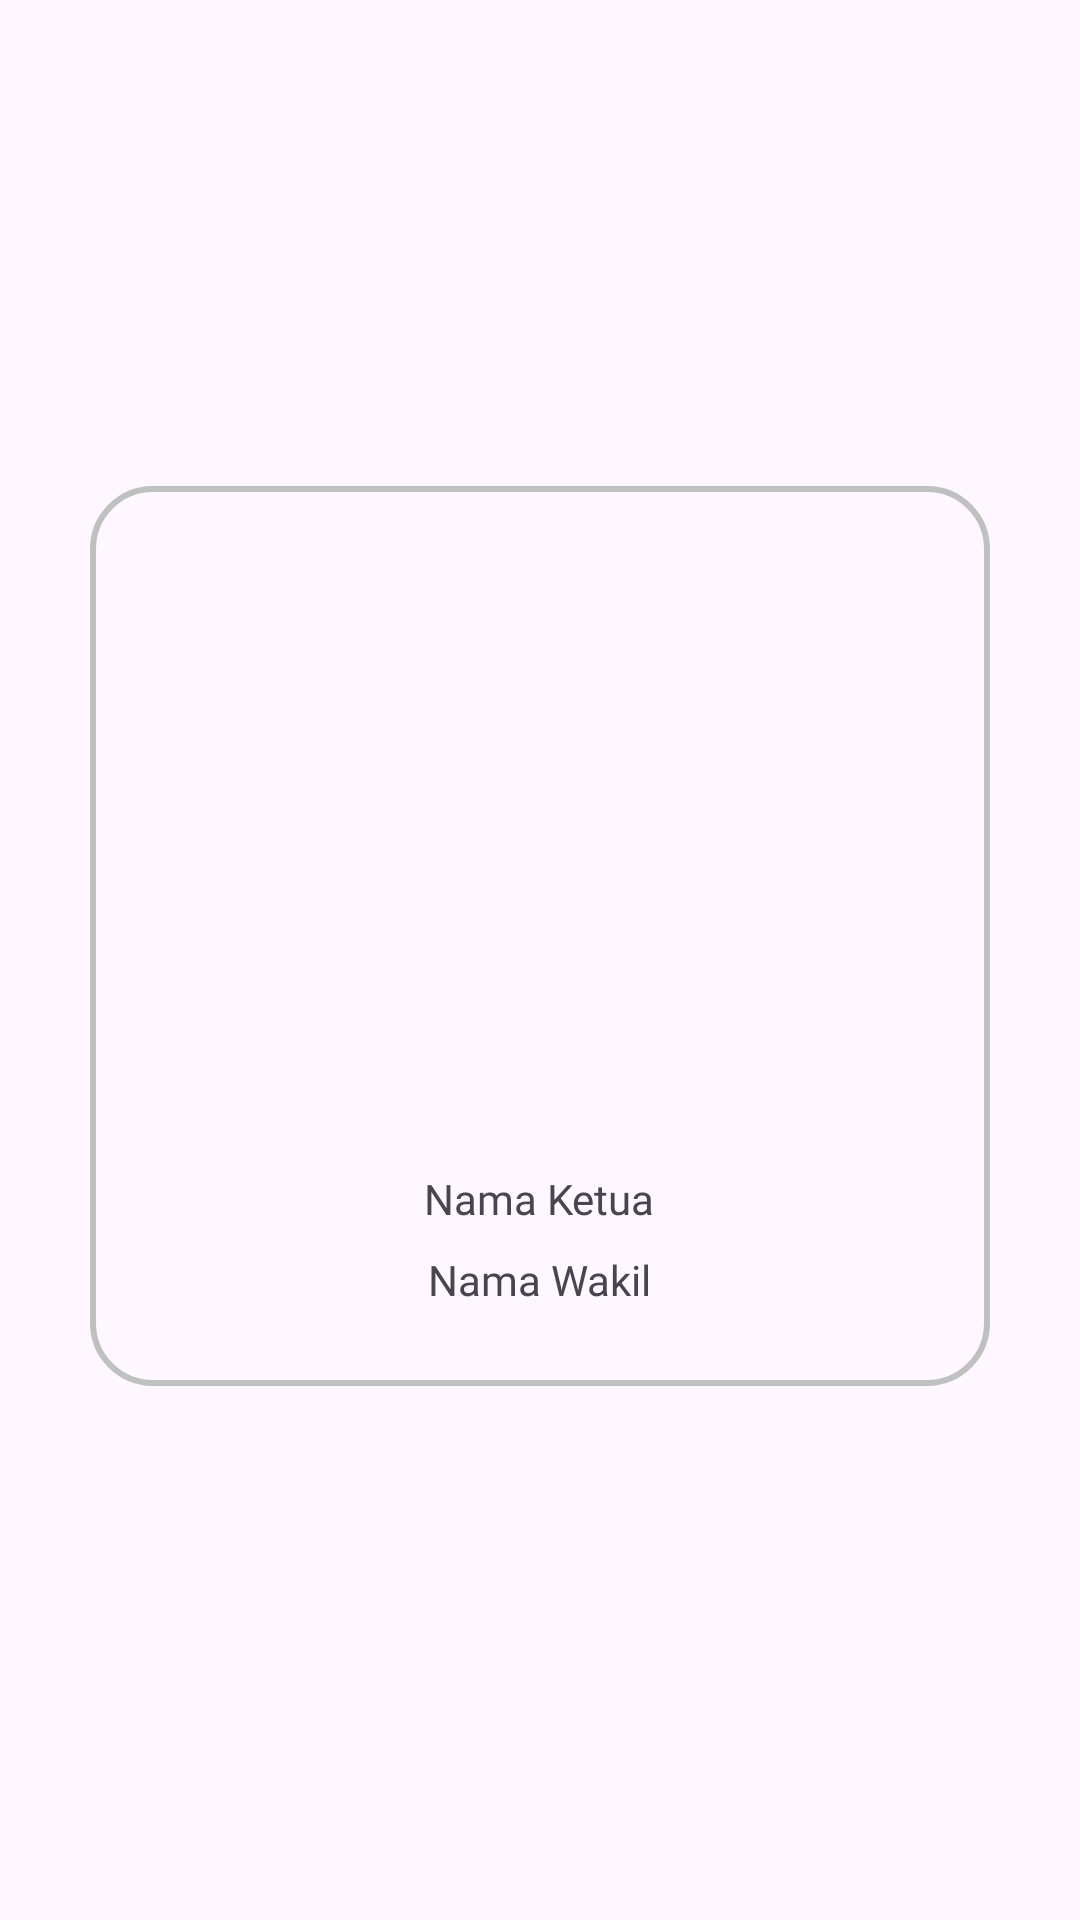

Layout XML and referenced resources for this Android screen:
<!-- AndroidManifest.xml: application theme Theme.EVoting -->
<!-- res/layout/list_kandidat.xml -->
<?xml version="1.0" encoding="utf-8"?>
<androidx.constraintlayout.widget.ConstraintLayout xmlns:android="http://schemas.android.com/apk/res/android"
    xmlns:app="http://schemas.android.com/apk/res-auto"
    xmlns:tools="http://schemas.android.com/tools"
    android:layout_width="match_parent"
    android:layout_height="wrap_content"
    android:paddingBottom="16dp">

    <LinearLayout
        android:id="@+id/card_kandidat_voting"
        android:layout_width="300dp"
        android:layout_height="300dp"
        android:orientation="vertical"
        android:background="@drawable/custom_radio_selector"
        app:layout_constraintBottom_toBottomOf="parent"
        app:layout_constraintEnd_toEndOf="parent"
        app:layout_constraintStart_toStartOf="parent"
        app:layout_constraintTop_toTopOf="parent">

            <ImageView
                android:id="@+id/iv_kandidat_voting"
                android:layout_width="200dp"
                android:layout_height="200dp"
                android:layout_gravity="center_horizontal"
                android:scaleType="centerCrop"
                android:src="@drawable/usopp" />

            <TextView
                android:id="@+id/tv_ketua_voting"
                android:layout_width="wrap_content"
                android:layout_height="wrap_content"
                android:layout_gravity="center_horizontal"
                android:fontFamily="@font/poppins"
                android:textSize="14sp"
                android:layout_marginTop="8dp"
                android:text="Nama Ketua" />

            <TextView
                android:id="@+id/tv_wakil_voting"
                android:layout_width="wrap_content"
                android:layout_height="wrap_content"
                android:layout_gravity="center_horizontal"
                android:layout_marginTop="8dp"
                android:fontFamily="@font/poppins"
                android:textSize="14sp"
                android:text="Nama Wakil" />
        </LinearLayout>

</androidx.constraintlayout.widget.ConstraintLayout>
<!-- resources referenced by this layout -->
<resources>
  <!-- drawable custom_radio_selector (drawable) -->
  <?xml version="1.0" encoding="utf-8"?>
  <selector xmlns:android="http://schemas.android.com/apk/res/android">
      <item android:state_selected="false" android:drawable="@drawable/custom_radio_normal"/>
  </selector>
  <style name="Theme.EVoting" parent="Base.Theme.EVoting" />
  <!-- drawable custom_radio_normal (drawable) -->
  <?xml version="1.0" encoding="utf-8"?>
  <shape xmlns:android="http://schemas.android.com/apk/res/android">
      <solid android:color="#00FFFFFF"/>
      <stroke android:color="#BFC0C0" android:width="2dp"/>
      <corners android:radius="20dp"/>
      <padding android:top="20dp" android:left="10dp" android:bottom="10dp" android:right="10dp"/>
  </shape>
  <style name="Base.Theme.EVoting" parent="Theme.Material3.DayNight.NoActionBar">
          
          
      </style>
</resources>
